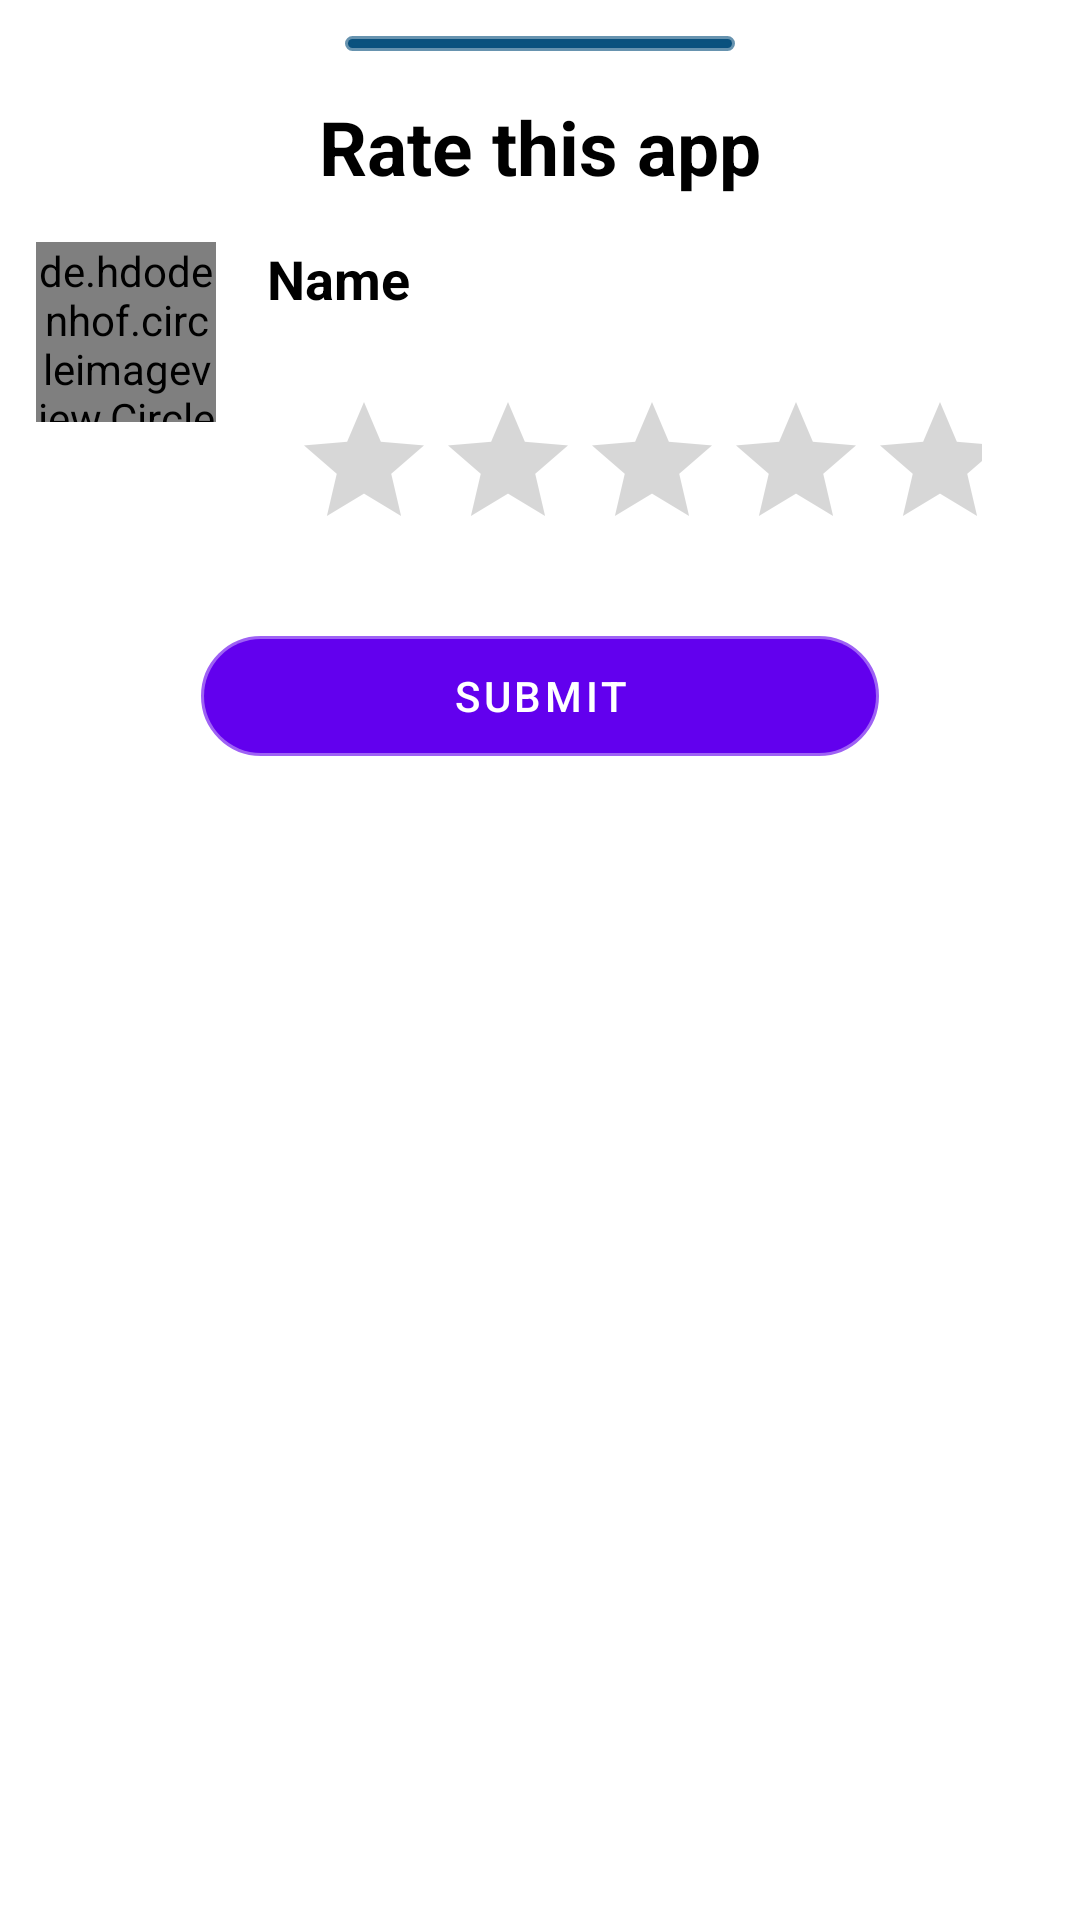

Reconstruct the res/layout file that produces this screen, plus the resources it refers to.
<!-- AndroidManifest.xml: application theme Theme.Groceries2Go -->
<!-- res/layout/custom_bottom_sheet.xml -->
<?xml version="1.0" encoding="utf-8"?>
<LinearLayout xmlns:android="http://schemas.android.com/apk/res/android"
    android:layout_width="match_parent"
    xmlns:app="http://schemas.android.com/apk/res-auto"
    android:orientation="vertical"
    android:layout_gravity="center|top"
    android:gravity="center|top"
    android:id="@+id/bottomSheetContainer"
    android:padding="2dp"
    android:background="@drawable/bottom_sheet_bg"
    android:layout_height="match_parent">
    <LinearLayout
        android:layout_width="130dp"
        android:layout_marginTop="10dp"
        android:background="@drawable/oval_btn"
        android:layout_height="5dp"/>
    <LinearLayout
        android:orientation="vertical"
        android:layout_gravity="center|top"
        android:id="@+id/mainContainer"
        android:visibility="visible"
        android:gravity="center|top"
        android:layout_width="match_parent"
        android:layout_height="match_parent">
        <TextView
            android:layout_width="wrap_content"
            android:text="Rate this app"
            android:layout_marginTop="15dp"
            android:textSize="25dp"
            android:textColor="@color/black"
            android:textStyle="bold"
            android:layout_height="wrap_content"/>
        <LinearLayout
            android:layout_marginTop="10dp"
            android:padding="5dp"
            android:orientation="horizontal"
            android:layout_width="match_parent"
            android:layout_height="wrap_content">

            <de.hdodenhof.circleimageview.CircleImageView
                android:id="@+id/profile"
                android:layout_width="60dp"
                android:layout_marginLeft="5dp"
                android:scaleType="centerCrop"
                android:layout_height="60dp"
                android:src="@drawable/default_profile"/>

            <LinearLayout
                android:layout_width="match_parent"
                android:orientation="vertical"
                android:layout_height="wrap_content">

                <TextView
                    android:layout_width="match_parent"
                    android:text="Name"
                    android:id="@+id/nametxt"
                    android:layout_marginBottom="15dp"
                    android:textSize="18dp"
                    android:textStyle="bold"
                    android:layout_marginRight="20dp"
                    android:layout_marginLeft="17dp"
                    android:textColor="@color/colorBlack"
                    android:layout_height="wrap_content"/>

               <RatingBar
                   android:layout_width="250dp"
                   android:layout_gravity="center"
                   android:padding="10dp"
                   android:id="@+id/ratingBar"
                   android:outlineAmbientShadowColor="@color/colorAccent"
                   android:layout_height="wrap_content"/>
            </LinearLayout>
        </LinearLayout>
        <LinearLayout
            android:orientation="horizontal"
            android:layout_marginBottom="30dp"
            android:layout_marginTop="10dp"
            android:layout_width="match_parent"
            android:layout_height="wrap_content">

            <Button

                android:background="@drawable/oval_btn"
                android:layout_width="wrap_content"
                android:layout_weight="1"
                android:text="Submit"
                android:padding="0dp"
                android:id="@+id/submit"
                android:textColor="@color/white"
                android:layout_marginRight="65dp"
                android:layout_marginLeft="65dp"
                android:layout_height="40dp"/>
        </LinearLayout>

    </LinearLayout>

</LinearLayout>
<!-- resources referenced by this layout -->
<resources>
  <color name="black">#FF000000</color>
  <color name="colorAccent">#0A527E</color>
  <color name="colorBlack">#000</color>
  <color name="white">#FFFFFFFF</color>
  <!-- drawable oval_btn (drawable) -->
  <?xml version="1.0" encoding="utf-8"?>
  <shape xmlns:android="http://schemas.android.com/apk/res/android">
      <solid android:color="@color/colorPrimaryDark"/>
      <stroke android:width="2dp" android:color="@color/teal_200"/>
      <corners android:radius="100dp"/>
  </shape>
  <style name="Theme.Groceries2Go" parent="Theme.MaterialComponents.DayNight.DarkActionBar">
          
          <item name="colorPrimary">@color/purple_500</item>
          <item name="colorPrimaryVariant">@color/purple_700</item>
          <item name="colorOnPrimary">@color/white</item>
          
          <item name="colorSecondary">@color/teal_200</item>
          <item name="colorSecondaryVariant">@color/teal_700</item>
          <item name="colorOnSecondary">@color/black</item>
          
          <item name="android:statusBarColor" tools:targetApi="l">?attr/colorPrimaryVariant</item>
          
      </style>
  <color name="colorPrimaryDark">#0A527E</color>
  <color name="teal_200">#9E0A527E</color>
  <color name="purple_500">#FF6200EE</color>
  <color name="purple_700">#FF3700B3</color>
  <color name="teal_700">@color/colorAccent</color>
</resources>
